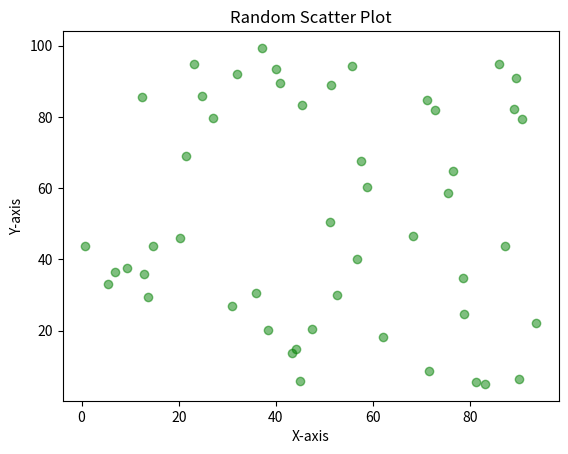

Recreate this plot in Python.
# 3. Matplotlib Scatter Plot
import matplotlib.pyplot as p
import numpy as np
# Generate two NumPy arrays of 50 random numbers each
x_scatter = np.random.rand(50) * 100
y_scatter = np.random.rand(50) * 100

# Create scatter plot as x and y axis
p.scatter(x_scatter, y_scatter, color='green', alpha=0.5)

# Add title and axis labels
p.title("Random Scatter Plot")
p.xlabel("X-axis")
p.ylabel("Y-axis")
p.show()
